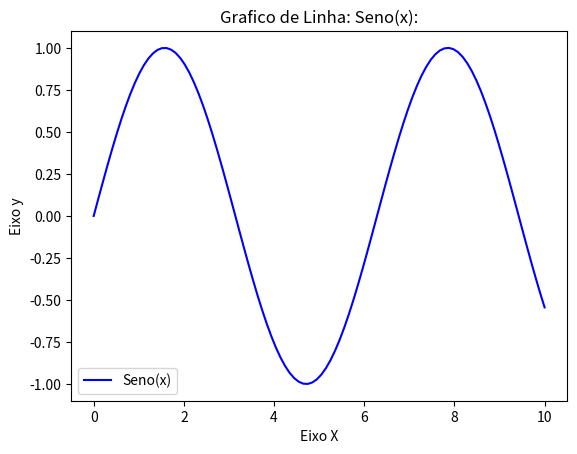
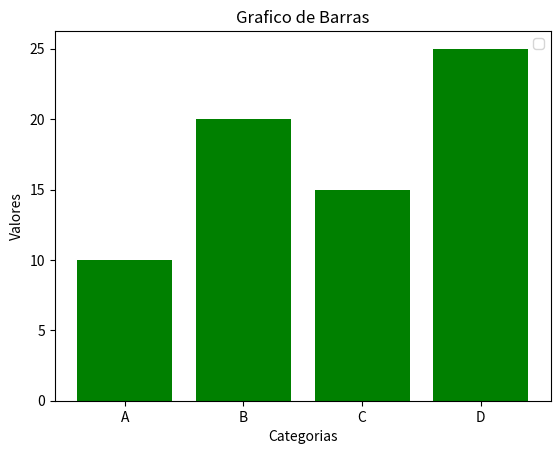

These charts were generated, in order, by the following Python code:
import matplotlib.pyplot as plt
import numpy as np

##############################
#Exemplo 1: Grafico de Linha
##############################

# Dados para o grafico de linha
x = np.linspace(0, 10, 100) # 100 pontos entre 0 a10
y = np.sin(x) # função seno

# criando o grafigo de linha
plt.plot(x, y, label="Seno(x)", color='b')

# adicionando título e colunas
plt.title('Grafico de Linha: Seno(x):')
plt.xlabel('Eixo X')
plt.ylabel('Eixo y')
plt.legend()
plt.show()

##############################
#Exemplo 21: Grafico de Linha
##############################

categorias = ['A', 'B', 'C', 'D']
valores = [10, 20, 15, 25]

plt.bar(categorias, valores, color='green')

plt.title('Grafico de Barras')
plt.xlabel('Categorias')
plt.ylabel('Valores')
plt.legend()
plt.show()
